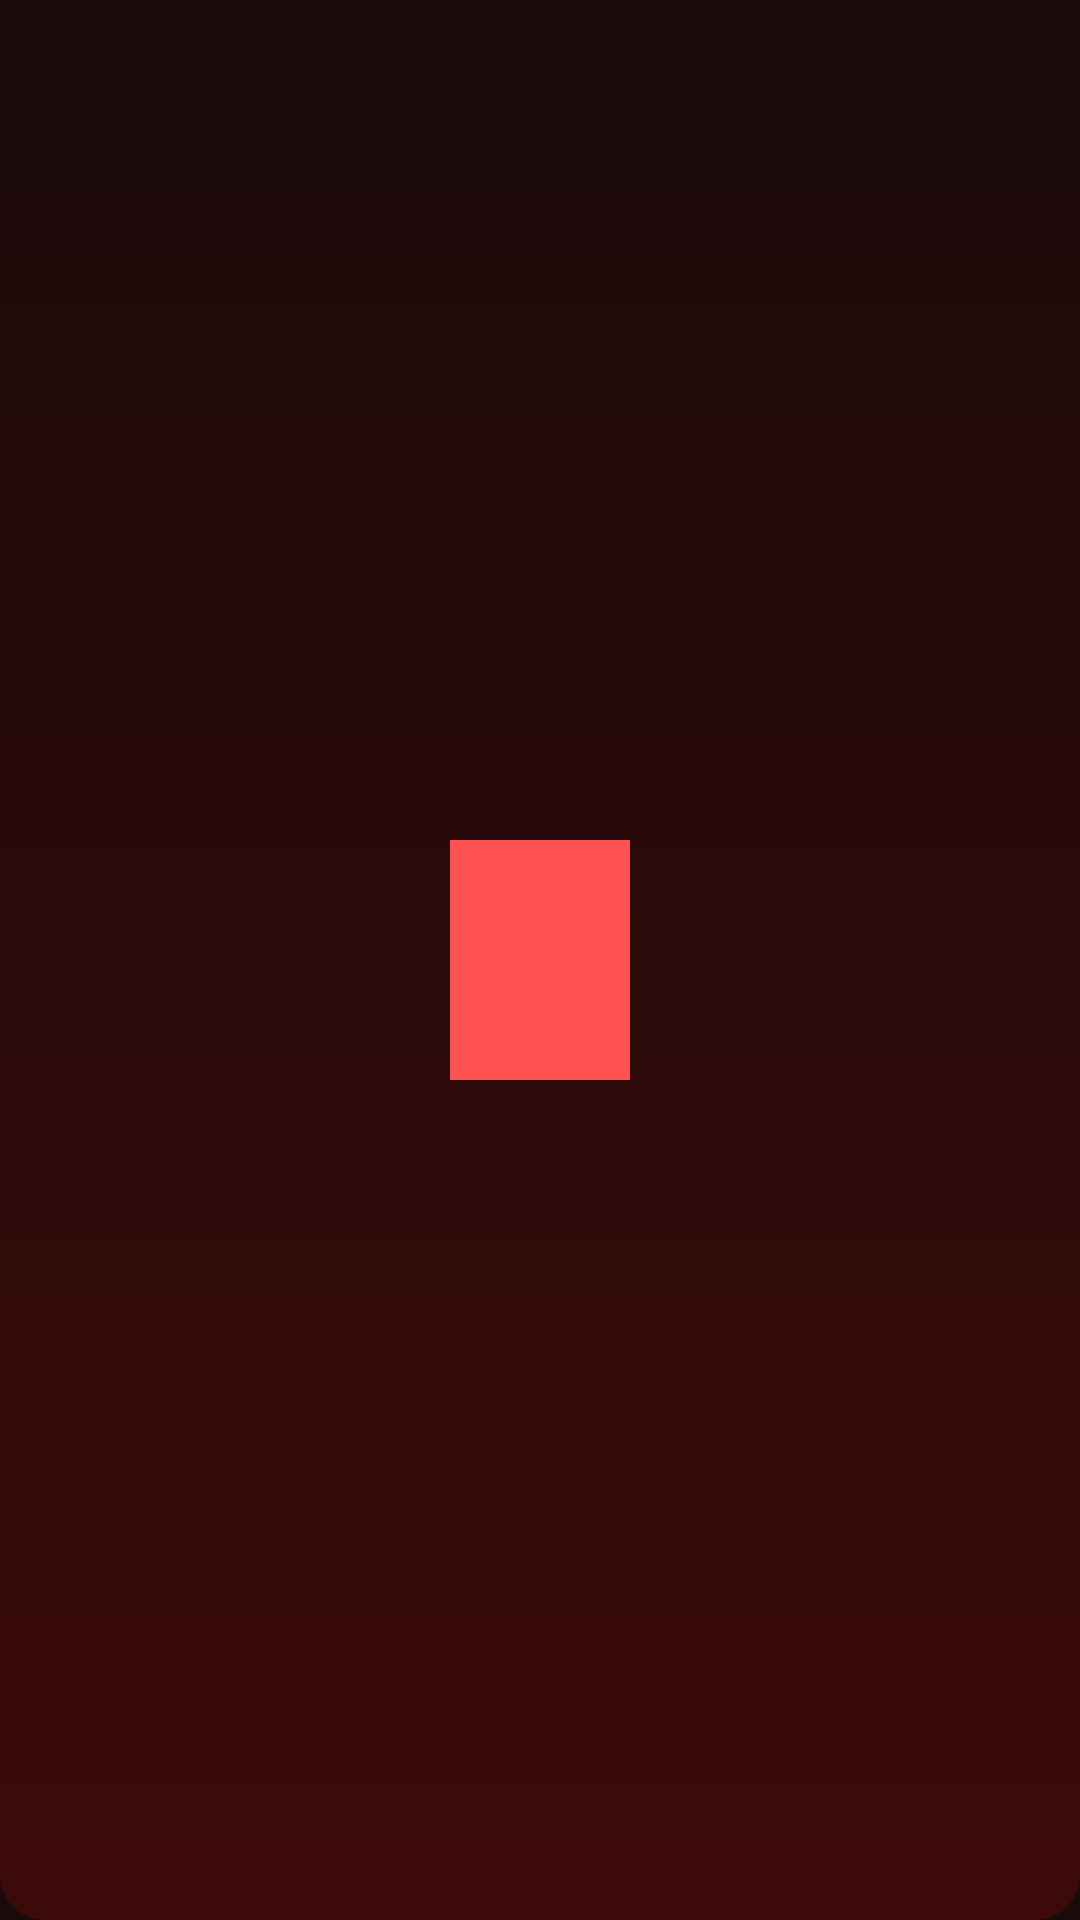

Here is an Android app screen rendered from its layout file. Give the layout XML and the strings, colors and styles it references.
<!-- AndroidManifest.xml: application theme Theme.Moozik -->
<!-- res/layout/activity_splash.xml -->
<?xml version="1.0" encoding="utf-8"?>
<FrameLayout xmlns:android="http://schemas.android.com/apk/res/android"
    android:layout_width="match_parent"
    android:layout_height="match_parent"
    android:background="@drawable/bg_gradient_splash">

    <ImageView
        android:id="@+id/ivSplashLogo"
        android:layout_width="300dp"
        android:layout_height="360dp"
        android:layout_gravity="center"
        android:contentDescription="Splash logo"
        android:scaleType="centerInside"
        android:src="@drawable/ic_piano_keys" />


</FrameLayout>
<!-- resources referenced by this layout -->
<resources>
  <!-- drawable bg_gradient_splash (drawable) -->
  <?xml version="1.0" encoding="utf-8"?>
  <shape xmlns:android="http://schemas.android.com/apk/res/android"
      android:shape="rectangle">
      <gradient
          android:startColor="#1A0A0A"
          android:endColor="#3D0A0A"
          android:angle="270" />
      <corners android:radius="15dp" />
  </shape>
  <!-- drawable ic_piano_keys (drawable) -->
  <?xml version="1.0" encoding="utf-8"?>
  <vector xmlns:android="http://schemas.android.com/apk/res/android"
      android:width="60dp"
      android:height="80dp"
      android:viewportWidth="60"
      android:viewportHeight="80"
      android:tint="#FF5252">
      <path
          android:fillColor="#FFFFFF"
          android:pathData="M0,0h20v80h-20z M20,0h20v80h-20z M40,0h20v80h-20z" />
      <path
          android:fillColor="#000000"
          android:pathData="M14,0h12v50h-12z M34,0h12v50h-12z" />
  </vector>
  <style name="Theme.Moozik" parent="Theme.MaterialComponents.DayNight.NoActionBar">
          <item name="android:windowBackground">@color/colorBackground</item>
          <item name="colorPrimary">@color/colorPrimary</item>
          <item name="colorSurface">@color/colorSurface</item>
          <item name="editTextColor">@color/colorTextPrimary</item>
          <item name="android:textColorHint">@color/colorTextAccent</item>
  
          
          <item name="android:statusBarColor">@android:color/transparent</item>
          <item name="android:navigationBarColor">@android:color/transparent</item>
          <item name="android:windowLightStatusBar">false</item>
      </style>
  <color name="colorBackground">#1A0A0A</color>
  <color name="colorPrimary">#FF4444</color>
  <color name="colorSurface">#2D0A0A</color>
  <color name="colorTextPrimary">#FFFFFF</color>
  <color name="colorTextAccent">#FF5252</color>
</resources>
